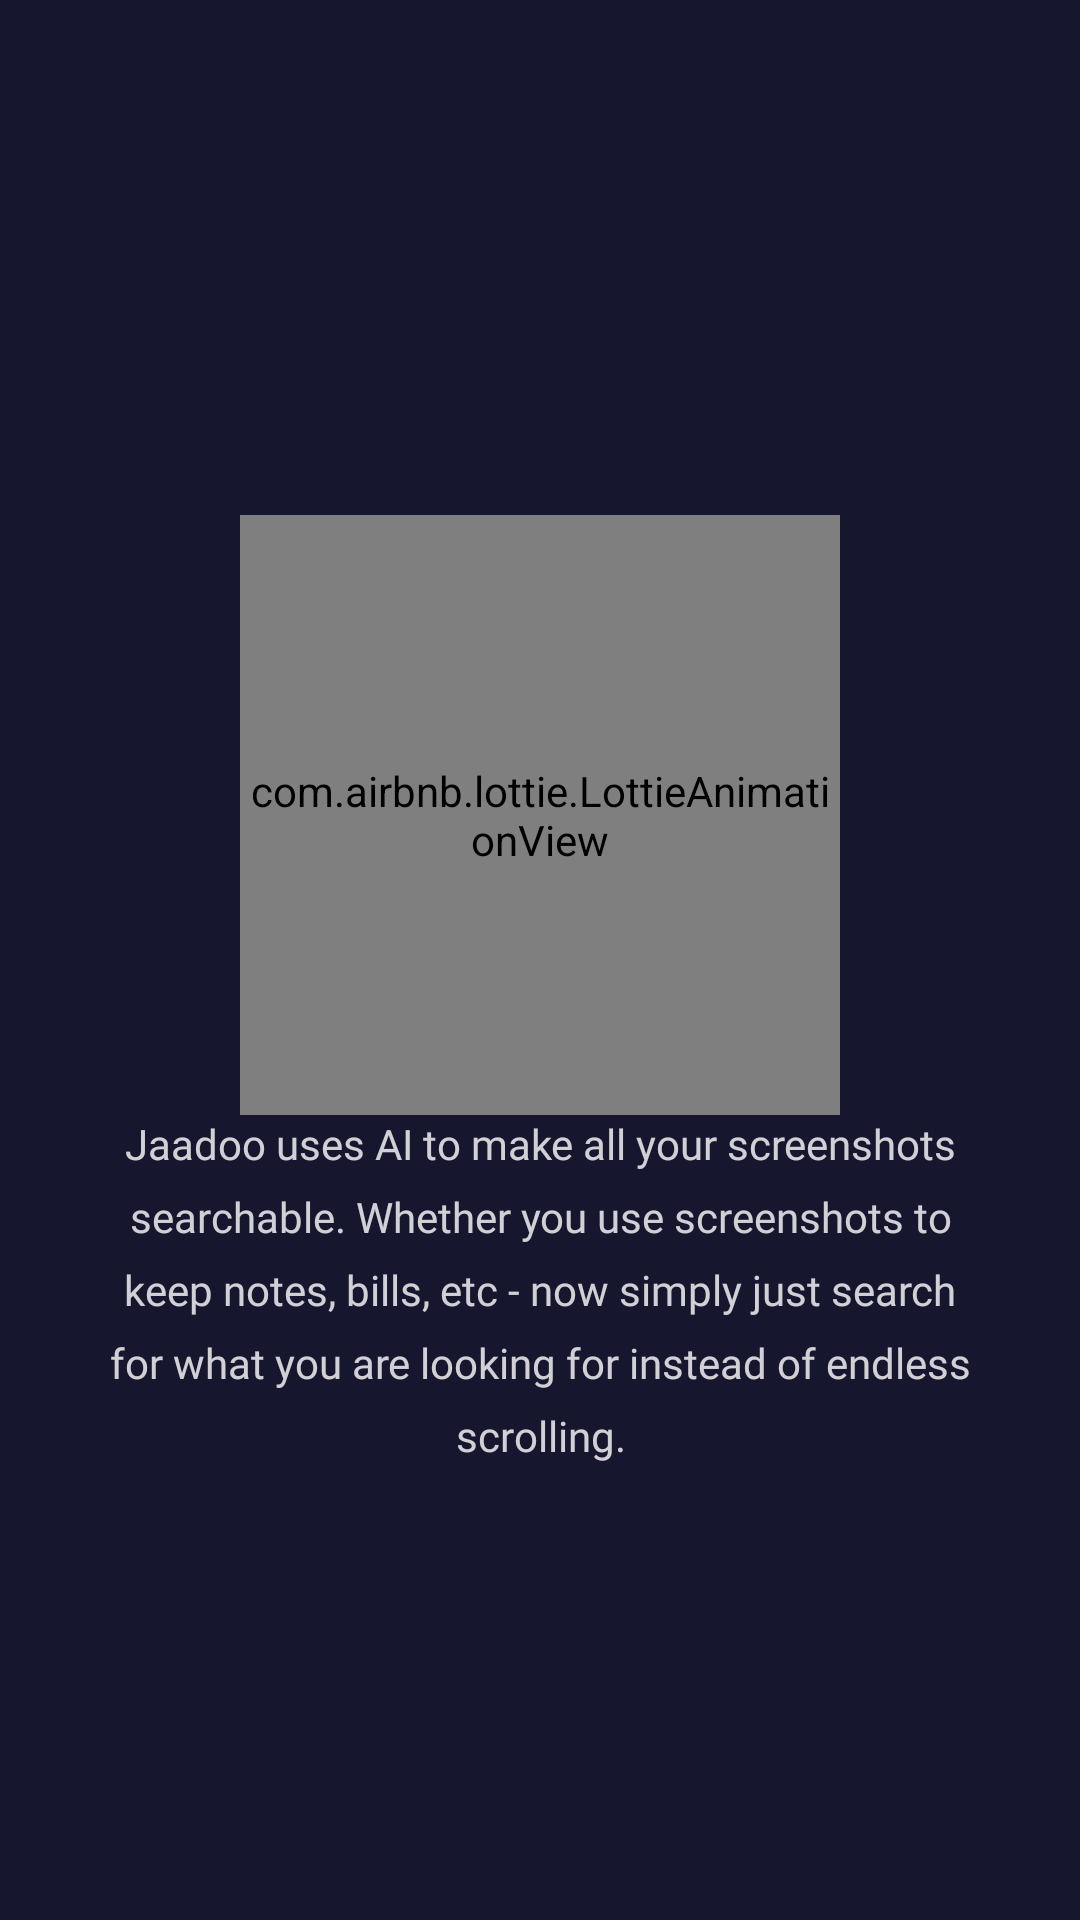

The Android layout XML behind this screen, and the referenced resources:
<!-- AndroidManifest.xml: application theme AppTheme -->
<!-- res/layout/onboard_slides_layout.xml -->
<?xml version="1.0" encoding="utf-8"?>
<androidx.constraintlayout.widget.ConstraintLayout xmlns:android="http://schemas.android.com/apk/res/android"
    xmlns:app="http://schemas.android.com/apk/res-auto"
    android:layout_width="match_parent"
    android:layout_height="match_parent"
    android:background="@color/theme_blue_primary">

    <com.airbnb.lottie.LottieAnimationView
        android:id="@+id/onBoard_img"
        android:layout_width="200dp"
        android:layout_height="200dp"
        app:layout_constraintBottom_toBottomOf="parent"
        app:layout_constraintEnd_toEndOf="parent"
        app:layout_constraintStart_toStartOf="parent"
        app:layout_constraintTop_toTopOf="parent"
        app:layout_constraintVertical_bias="0.39"
        app:lottie_autoPlay="true"
        app:lottie_loop="true"
        app:lottie_rawRes="@raw/magicstickicon_animate" />

    <TextView
        android:id="@+id/onBoard_desc"
        style="@style/onBoardText"
        android:layout_width="0dp"
        android:layout_height="wrap_content"
        android:layout_marginStart="32dp"
        android:layout_marginEnd="32dp"
        android:alpha="0.8"
        android:gravity="center"
        android:lineSpacingExtra="8sp"
        android:text="Jaadoo uses AI to make all your screenshots searchable. Whether you use screenshots to keep notes, bills, etc - now simply just search for what you are looking for instead of endless scrolling."
        android:textAppearance="@style/TextStyle_Normal"
        android:textSize="14sp"
        android:textColor="@color/white"
        app:layout_constraintEnd_toEndOf="parent"
        app:layout_constraintStart_toStartOf="parent"
        app:layout_constraintTop_toBottomOf="@+id/onBoard_img" />
</androidx.constraintlayout.widget.ConstraintLayout>
<!-- resources referenced by this layout -->
<resources>
  <color name="theme_blue_primary">#17162F</color>
  <color name="white">#FFFFFF</color>
  <style name="TextStyle_Normal">
          <item name="android:textSize">16sp</item>
          <item name="android:textColor">@color/white</item>
          <item name="android:fontFamily">@font/montserrat</item>
      </style>
  <style name="onBoardText">
          <item name="android:textSize">28sp</item>
          <item name="android:textColor">@color/white</item>
          <item name="android:fontFamily">@font/montserrat</item>
      </style>
  <style name="AppTheme" parent="Theme.MaterialComponents.Light.NoActionBar">
          
          <item name="colorPrimary">@color/theme_blue_primary</item>
          <item name="colorPrimaryDark">@color/theme_blue_primary</item>
          <item name="colorAccent">@color/theme_accent_pink</item>
      </style>
  <color name="theme_accent_pink">#FB27A5</color>
</resources>
